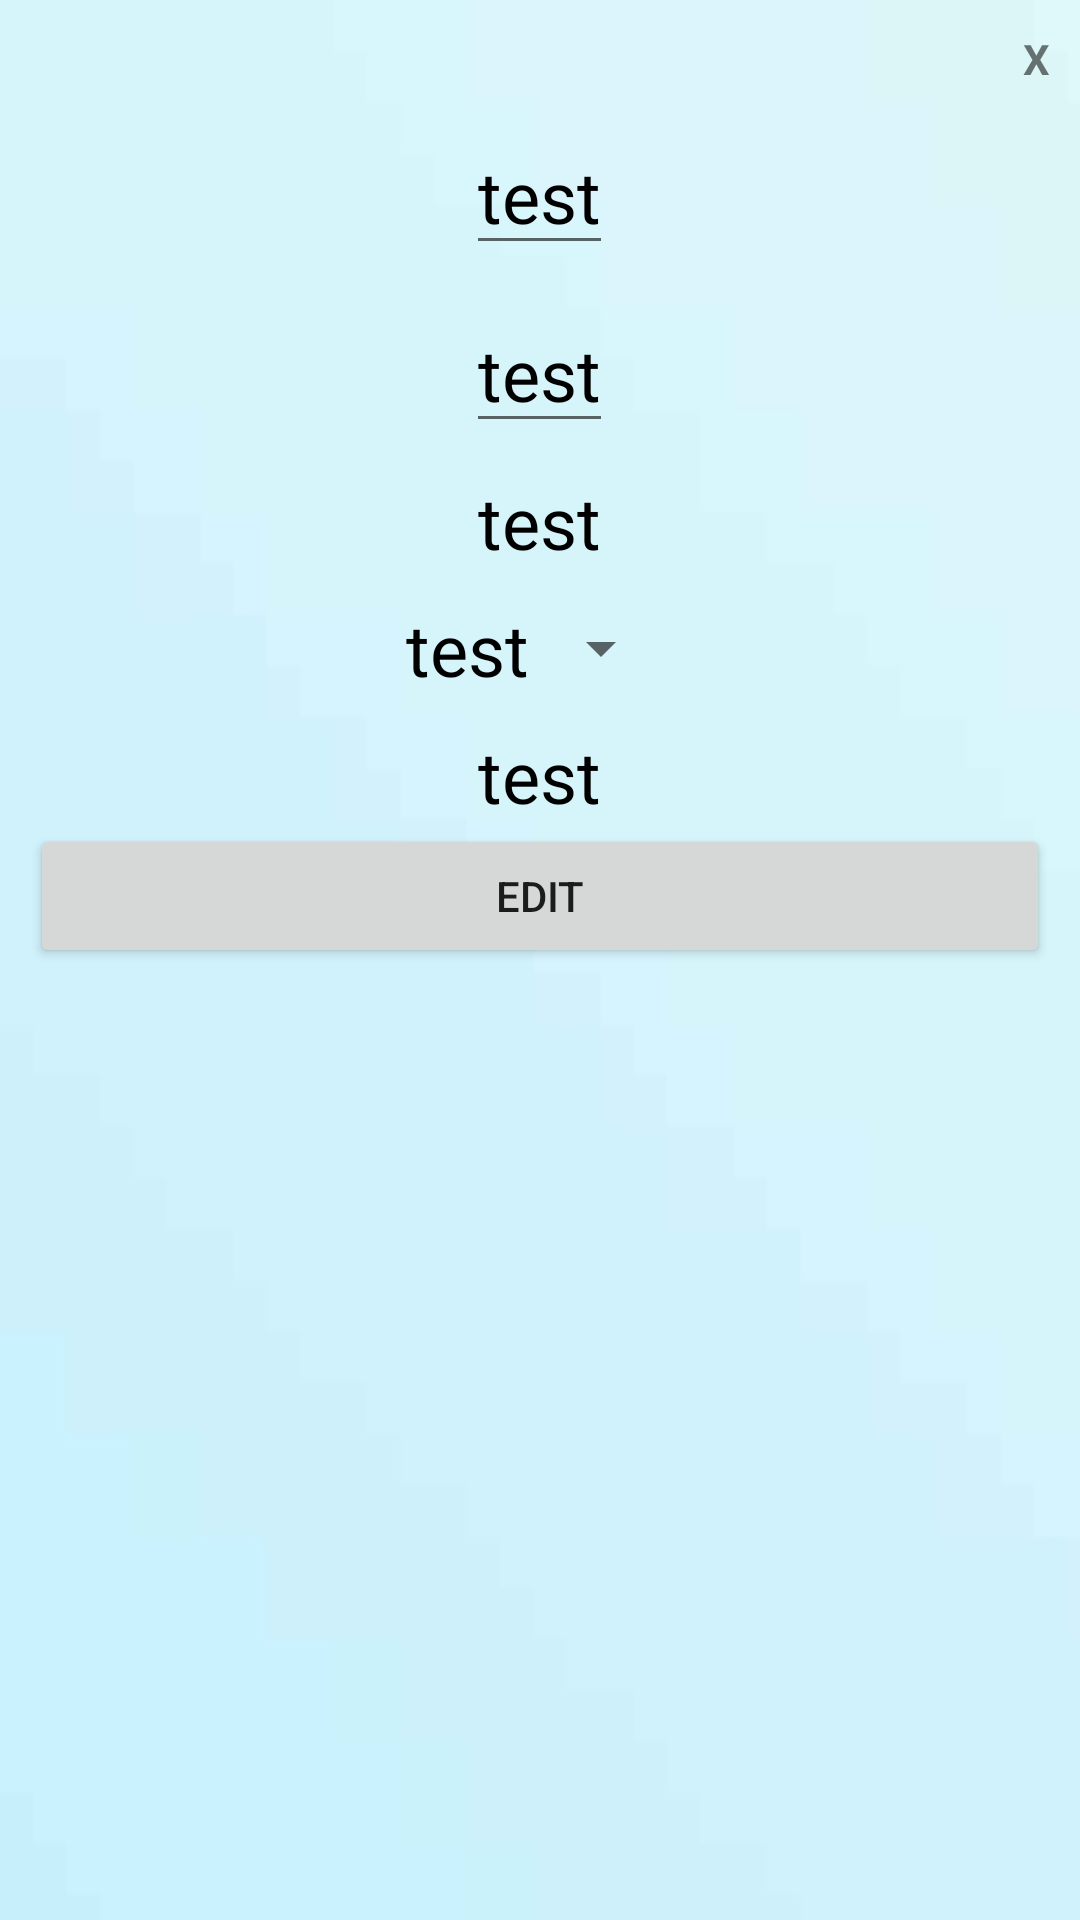

Layout XML and referenced resources for this Android screen:
<!-- AndroidManifest.xml: application theme AppTheme -->
<!-- res/layout/editdialog.xml -->
<?xml version="1.0" encoding="utf-8"?>
<LinearLayout xmlns:android="http://schemas.android.com/apk/res/android"
    android:orientation="vertical"
    android:layout_width="wrap_content"
    android:layout_height="wrap_content"
    android:id="@+id/dialogfon"
    android:background="@drawable/previewbackground"
    android:layout_gravity="center"
    android:scaleType="centerCrop"
    android:layout_margin="10dp"
    >
    <LinearLayout
        android:layout_width="match_parent"
        android:layout_height="wrap_content"
        android:orientation="vertical"
        android:padding="10dp"
        android:gravity="center">

        <TextView
            android:layout_width="wrap_content"
            android:layout_height="wrap_content"
            android:id="@+id/btnclose"
            android:text="X"
            android:textStyle="bold"
            android:gravity="center"
            android:layout_gravity="end"
            />
        <EditText
            android:layout_width="wrap_content"
            android:layout_height="wrap_content"
            android:id="@+id/name"
            android:text="@string/level"
            android:layout_weight="30"
            android:textColor="@color/black"
            android:textSize="24sp"
            android:layout_marginTop="10dp"
             />
        <EditText
            android:layout_width="wrap_content"
            android:layout_height="wrap_content"
            android:id="@+id/textdescription"
            android:text="@string/level"
            android:layout_weight="30"
            android:textColor="@color/black"
            android:textSize="24sp"
            android:layout_marginTop="10dp"
            />

        <TextView
            android:layout_width="wrap_content"
            android:layout_height="wrap_content"
            android:id="@+id/dateStart"
            android:text="@string/level"
            android:layout_weight="30"
            android:textColor="@color/black"
            android:textSize="24sp"
            android:layout_marginTop="10dp"
            />
        <TextView
            android:layout_width="wrap_content"
            android:layout_height="wrap_content"
            android:id="@+id/dateFinish"
            android:text="@string/level"
            android:layout_weight="30"
            android:textColor="@color/black"
            android:textSize="24sp"
            android:layout_marginTop="10dp"
            style="?android:spinnerStyle"
            />
        <TextView
            android:layout_width="wrap_content"
            android:layout_height="wrap_content"
            android:id="@+id/dateEnd"
            android:text="@string/level"
            android:layout_weight="30"
            android:textColor="@color/black"
            android:textSize="24sp"
            android:layout_marginTop="10dp"
            />

        <Button
            android:layout_width="match_parent"
            android:layout_height="wrap_content"
            android:id="@+id/btnedit"
            android:text="Edit"
            />

    </LinearLayout>

</LinearLayout>
<!-- resources referenced by this layout -->
<resources>
  <color name="black">#FF000000</color>
  <!-- drawable previewbackground: jpg bitmap (drawable, 1673 bytes) -->
  <string name="level">test</string>
</resources>
